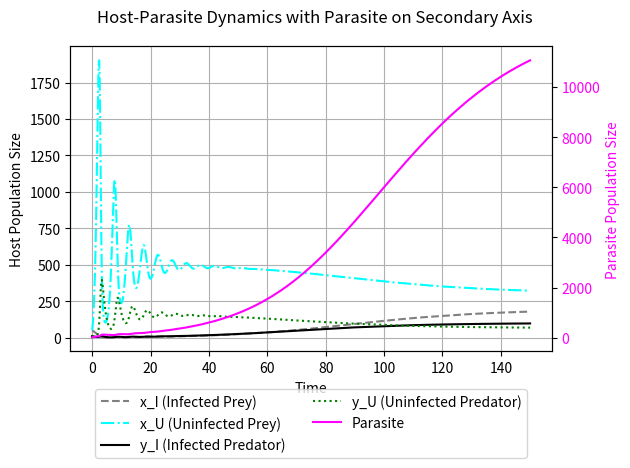

Source code (Python):
import numpy as np
import matplotlib.pyplot as plt
from scipy.integrate import solve_ivp

# 시스템 방정식 정의
def system(t, vars):
    x_I, x_U, y_I, y_U, z = vars

    # 논문에서 제시된 매개변수
    K = 2000       # Carrying capacity
    d_x = 0.1      # Death rate of prey
    d_y = 1      # Death rate of predator
    d_z = 0.09      # Death rate of parasite
    Q_x = 0.2      # Fraction of infected prey contributing to parasite growth
    Q_y = 0.8      # Fraction of infected predator reproduction
    f_y = 0.01      # Predation rate
    S = 0.0005        # Parasite growth rate
    g_x = 2      # Growth rate of uninfected prey
    r_x = 1      # Conversion rate of infected prey
    k_y = 0.2      # Predator growth rate
    r_p = 1      # Reproductive success of infected predator
    r_e = 1      # Reproductive success of uninfected predator
    n_z = 6      # Parasite reproduction rate

    # 미분 방정식 정의
    dx_I = -((x_I + x_U) * x_I) / K - d_x * x_I + Q_x * S * x_U * z - f_y * x_I * (y_I + y_U)
    dx_U = g_x * (r_x * x_I + x_U) - ((x_I + x_U) * x_U) / K - d_x * x_U - Q_x * S * x_U * z - f_y * x_U * (y_I + y_U)
    dy_I = -d_y * y_I + Q_y * f_y * x_I * y_U
    dy_U = (k_y * f_y * x_U * (r_p * y_I + y_U) +
            (r_e * k_y * (1 - Q_y) - (1 - r_p * k_y) * Q_y) * f_y * x_I * y_U +
            (r_p * r_e * k_y * (1 - Q_y) + r_p**2 * k_y * Q_y) * f_y * x_I * y_I -
            d_y * y_U)
    dz = -Q_x * S * x_U * z + n_z * Q_y * f_y * x_I * (y_I + y_U) - d_z * z

    return [dx_I, dx_U, dy_I, dy_U, dz]

# 초기값 설정
initial_conditions = [50, 50, 10, 10, 10]  # 초기 상태: [x_I, x_U, y_I, y_U, z]
t_span = (0, 150)  # 시간 범위
time_points = np.linspace(t_span[0], t_span[1], 1000)  # 시간 샘플링

# solve_ivp 실행
solution = solve_ivp(system, t_span, initial_conditions, method='RK45', t_eval=time_points)

# 결과 시각화
fig, ax1 = plt.subplots()

# 왼쪽 y축: 피식자와 포식자
ax1.plot(solution.t, solution.y[0], label='x_I (Infected Prey)', color='gray', linestyle='--')
ax1.plot(solution.t, solution.y[1], label='x_U (Uninfected Prey)', color='cyan', linestyle='-.')
ax1.plot(solution.t, solution.y[2], label='y_I (Infected Predator)', color='black', linestyle='-')
ax1.plot(solution.t, solution.y[3], label='y_U (Uninfected Predator)', color='green', linestyle=':')
ax1.set_xlabel('Time')
ax1.set_ylabel('Host Population Size')
ax1.legend(loc='upper left')
ax1.grid()

# 오른쪽 y축: 기생충
ax2 = ax1.twinx()
ax2.plot(solution.t, solution.y[4], label='Parasite', color='magenta', linestyle='-')
ax2.set_ylabel('Parasite Population Size', color='magenta')
ax2.tick_params(axis='y', labelcolor='magenta')

# 제목 추가
fig.suptitle('Host-Parasite Dynamics with Parasite on Secondary Axis')

# 범례 추가 (오른쪽 축)
lines, labels = ax1.get_legend_handles_labels()
lines2, labels2 = ax2.get_legend_handles_labels()
ax1.legend(lines + lines2, labels + labels2, loc='upper center', bbox_to_anchor=(0.5, -0.1), ncol=2)

plt.tight_layout()
plt.show()
